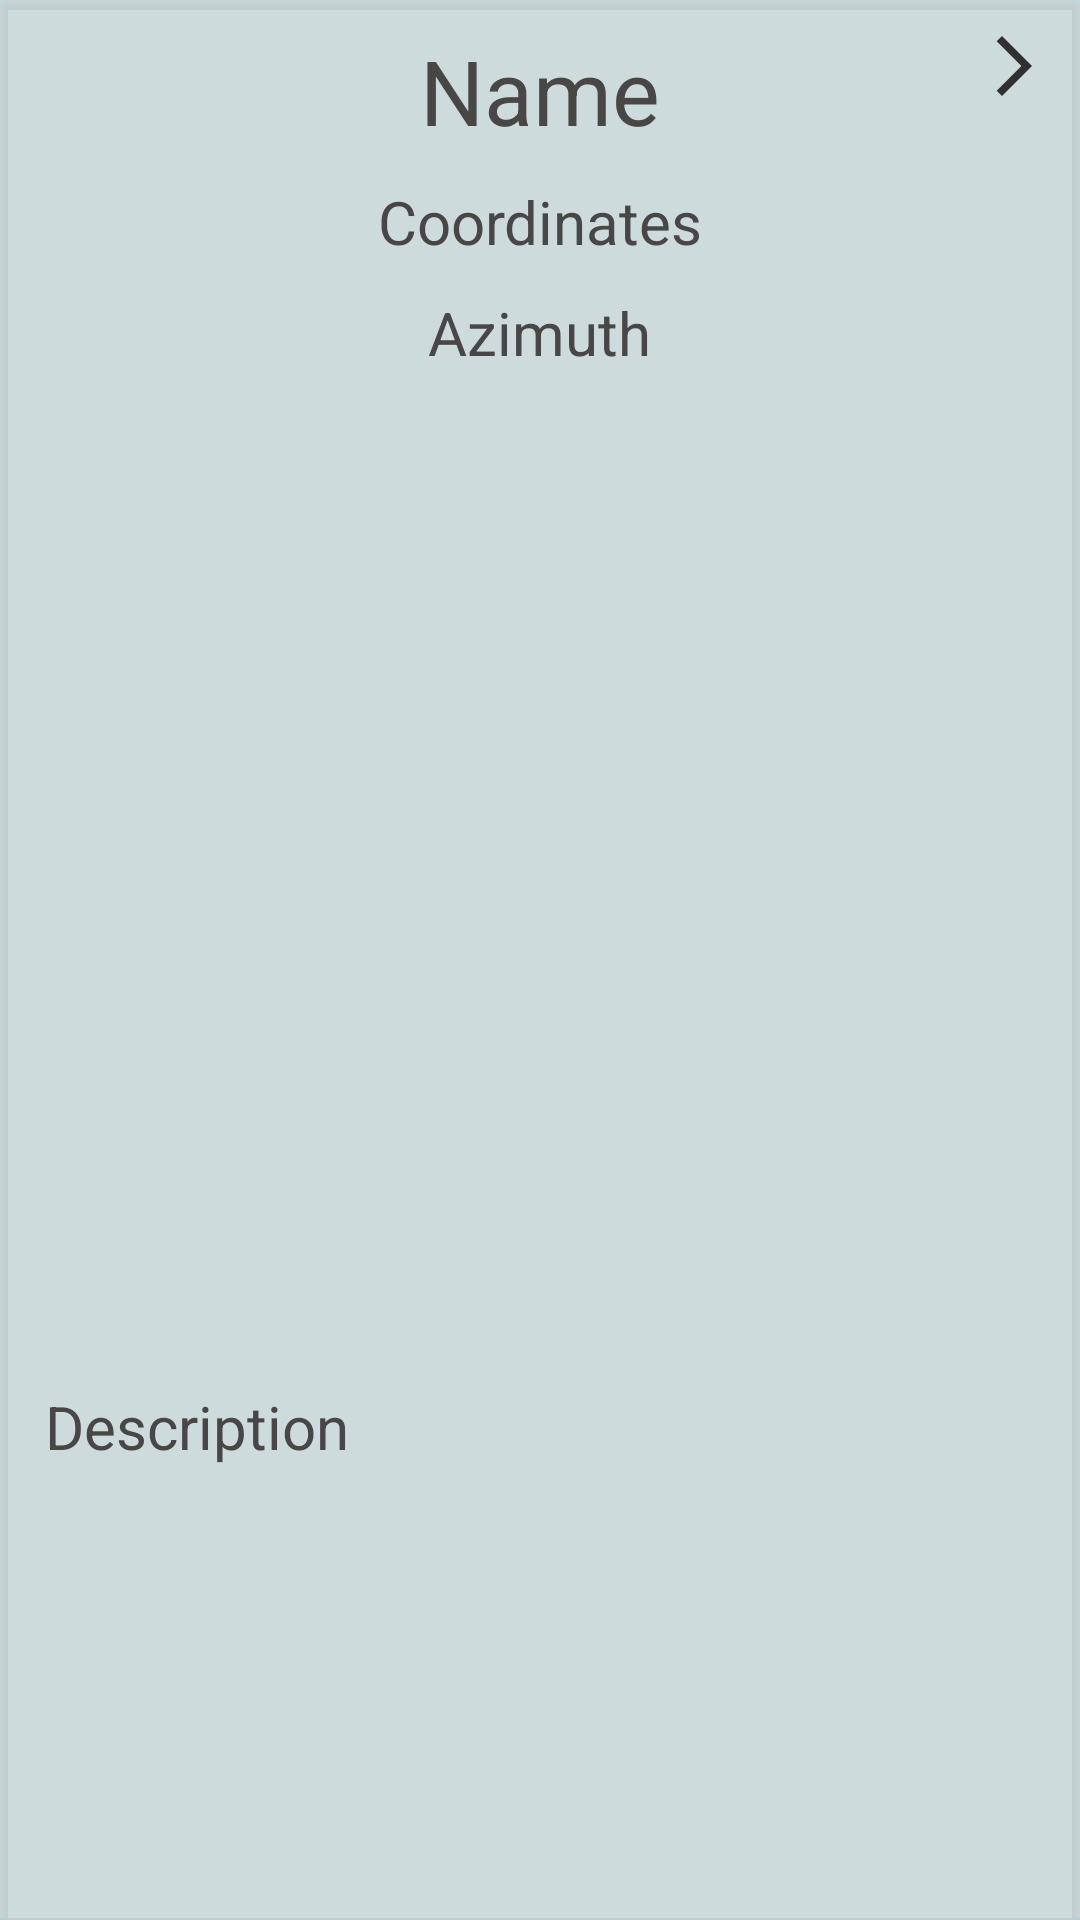

The Android layout XML behind this screen, and the referenced resources:
<!-- AndroidManifest.xml: application theme Theme.Locations -->
<!-- res/layout/detail_location_info.xml -->
<?xml version="1.0" encoding="utf-8"?>
<androidx.constraintlayout.widget.ConstraintLayout xmlns:android="http://schemas.android.com/apk/res/android"
    xmlns:app="http://schemas.android.com/apk/res-auto"
    android:layout_width="match_parent"
    android:layout_height="match_parent"
    android:orientation="vertical"
    android:background="@color/baby_blue"
    xmlns:tools="http://schemas.android.com/tools"
    tools:context=".admin.all_location.detail_location.DetailLocationInfo">

<androidx.cardview.widget.CardView
    android:layout_width="match_parent"
    android:layout_height="match_parent"
    android:backgroundTint="@color/background_white">

    <androidx.constraintlayout.widget.ConstraintLayout
        android:layout_width="match_parent"
        android:layout_height="match_parent">

        <TextView
            android:id="@+id/btn_back"
            android:layout_width="wrap_content"
            android:layout_height="wrap_content"
            android:layout_margin="10dp"
            app:drawableStartCompat="@drawable/baseline_arrow_forward_ios_24"
            app:layout_constraintEnd_toEndOf="parent"
            app:layout_constraintTop_toTopOf="parent" />

        <TextView
            android:id="@+id/location_name"
            android:layout_width="wrap_content"
            android:layout_height="wrap_content"
            android:layout_margin="10dp"
            android:text="@string/name"
            android:textColor="@color/gray"
            android:textSize="30sp"
            app:layout_constraintEnd_toEndOf="parent"
            app:layout_constraintStart_toStartOf="parent"
            app:layout_constraintTop_toTopOf="parent" />


        <TextView
            android:id="@+id/location_location"
            android:layout_width="wrap_content"
            android:layout_height="wrap_content"
            android:layout_margin="10dp"
            android:text="@string/coordinates"
            android:textColor="@color/gray"
            android:textSize="20sp"
            app:layout_constraintEnd_toEndOf="parent"
            app:layout_constraintStart_toStartOf="parent"
            app:layout_constraintTop_toBottomOf="@id/location_name" />

        <TextView
            android:id="@+id/location_azimuth"
            android:layout_width="wrap_content"
            android:layout_height="wrap_content"
            android:layout_margin="10dp"
            android:text="@string/azimuth"
            android:textColor="@color/gray"
            android:textSize="20sp"
            app:layout_constraintEnd_toEndOf="parent"
            app:layout_constraintStart_toStartOf="parent"
            app:layout_constraintTop_toBottomOf="@id/location_location" />

        <TextView
            android:id="@+id/description"
            android:layout_width="wrap_content"
            android:layout_height="wrap_content"
            android:layout_margin="15dp"
            android:layout_marginStart="16dp"
            android:text="@string/description"
            android:textColor="@color/gray"
            android:textSize="20sp"
            app:layout_constraintBottom_toBottomOf="parent"
            app:layout_constraintStart_toStartOf="parent"
            app:layout_constraintTop_toTopOf="parent"
            app:layout_constraintVertical_bias="0.767" />

        <com.google.android.material.imageview.ShapeableImageView
            android:id="@+id/item_detail_image"
            android:layout_width="300dp"
            android:layout_height="300dp"
            android:contentDescription="@string/location_image"
            android:src="@mipmap/ic_launcher"
            app:layout_constraintBottom_toBottomOf="parent"
            app:layout_constraintEnd_toEndOf="parent"
            app:layout_constraintHorizontal_bias="0.495"
            app:layout_constraintStart_toStartOf="parent"
            app:layout_constraintTop_toTopOf="parent"
            app:layout_constraintVertical_bias="0.422"
            app:shapeAppearanceOverlay="@style/RoundedImageView" />

    </androidx.constraintlayout.widget.ConstraintLayout>

</androidx.cardview.widget.CardView>

</androidx.constraintlayout.widget.ConstraintLayout>
<!-- resources referenced by this layout -->
<resources>
  <color name="baby_blue">#C8F1F6</color>
  <color name="background_white">#A9D1D1D1</color>
  <color name="gray">#494646</color>
  <!-- drawable baseline_arrow_forward_ios_24 (drawable) -->
  <vector android:autoMirrored="true" android:height="24dp"
      android:tint="#313030" android:viewportHeight="24"
      android:viewportWidth="24" android:width="24dp" xmlns:android="http://schemas.android.com/apk/res/android">
      <path android:fillColor="@android:color/white" android:pathData="M6.23,20.23l1.77,1.77l10,-10l-10,-10l-1.77,1.77l8.23,8.23z"/>
  </vector>
  <string name="azimuth">Azimuth</string>
  <string name="coordinates">Coordinates</string>
  <string name="description">Description</string>
  <string name="location_image">location image</string>
  <string name="name">Name</string>
  <style name="RoundedImageView" parent="">
          <item name="cornerFamily">rounded</item>
          <item name="cornerSize">50dp</item>
      </style>
  <style name="Theme.Locations" parent="Base.Theme.Locations" />
  <style name="Base.Theme.Locations" parent="Theme.Material3.DayNight.NoActionBar">
          
          
      </style>
</resources>
